Dataset: dataset (GitHub, ncuong23102k5/Phan-loai-rac-thai-). Classes: huu co, tai che.

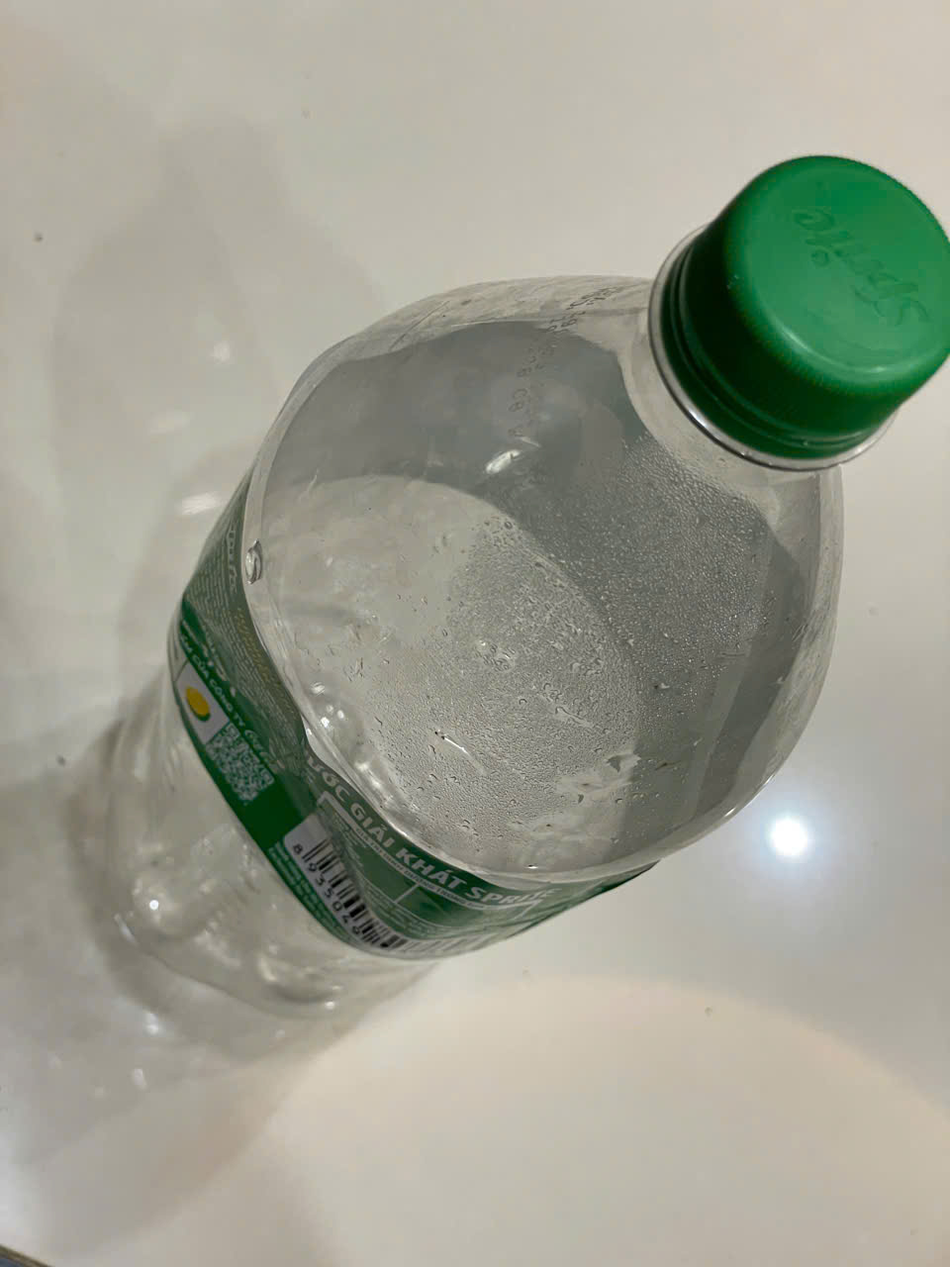
Label: tai che

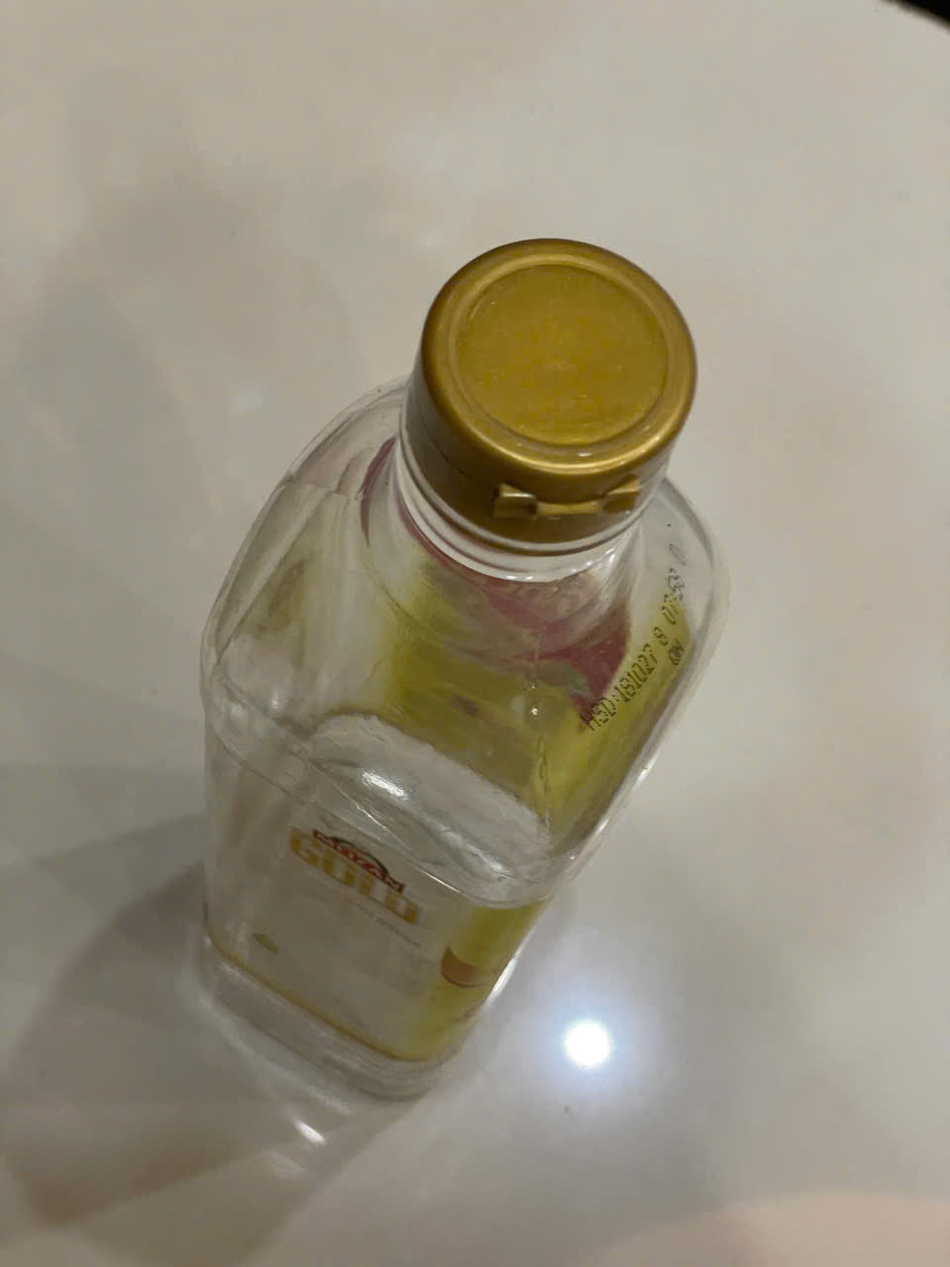
Label: tai che

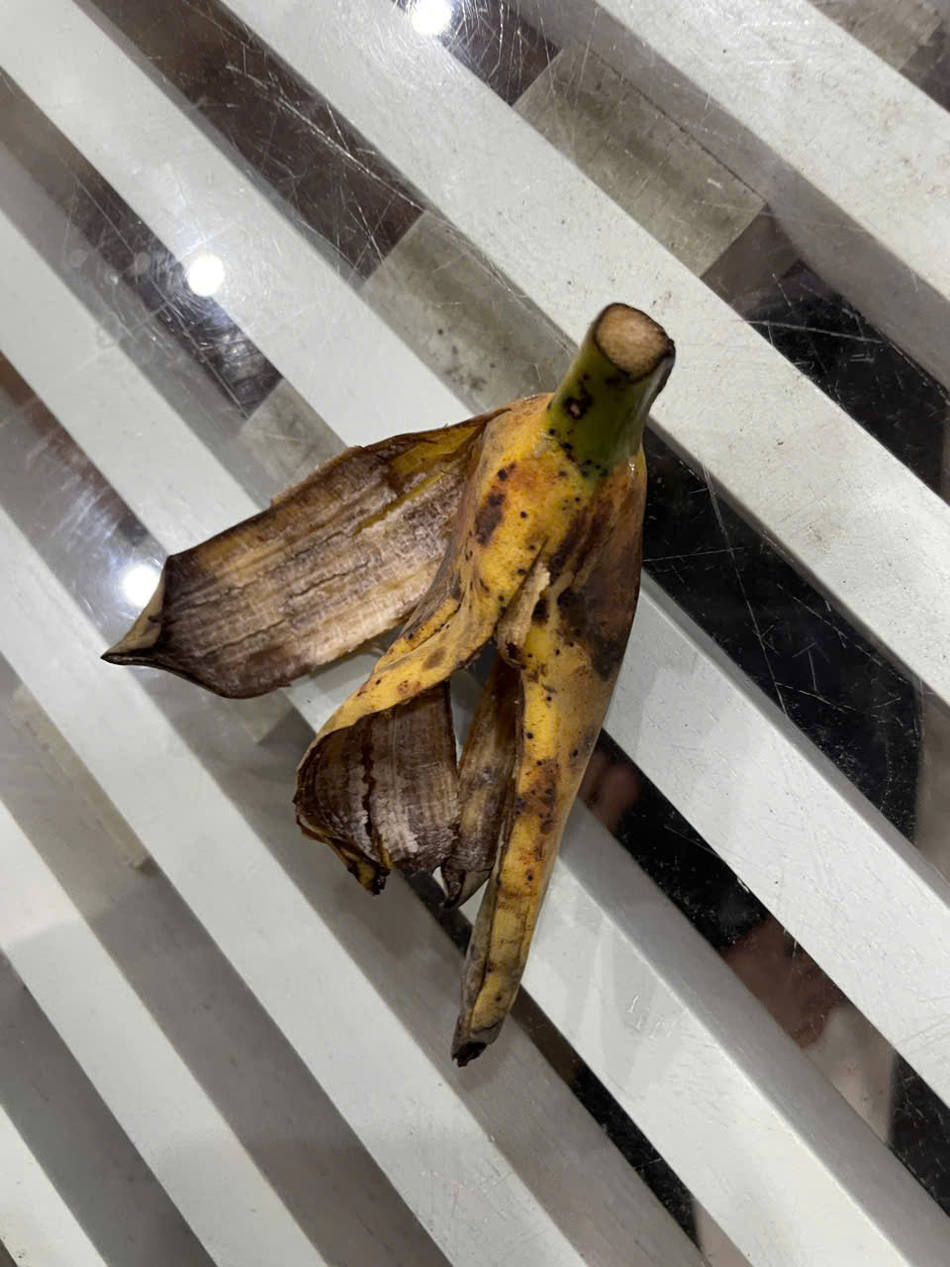
Label: huu co

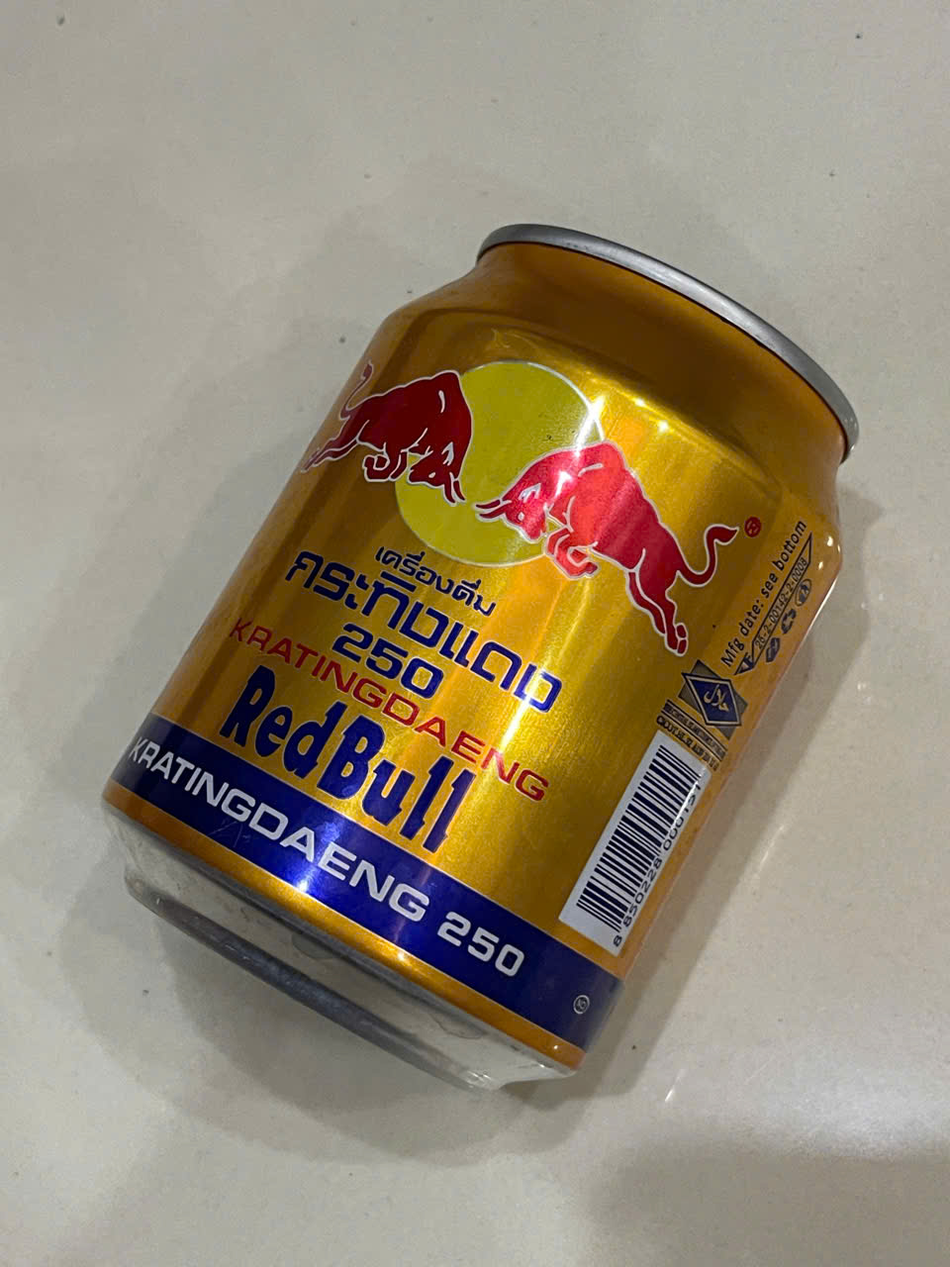
Label: tai che

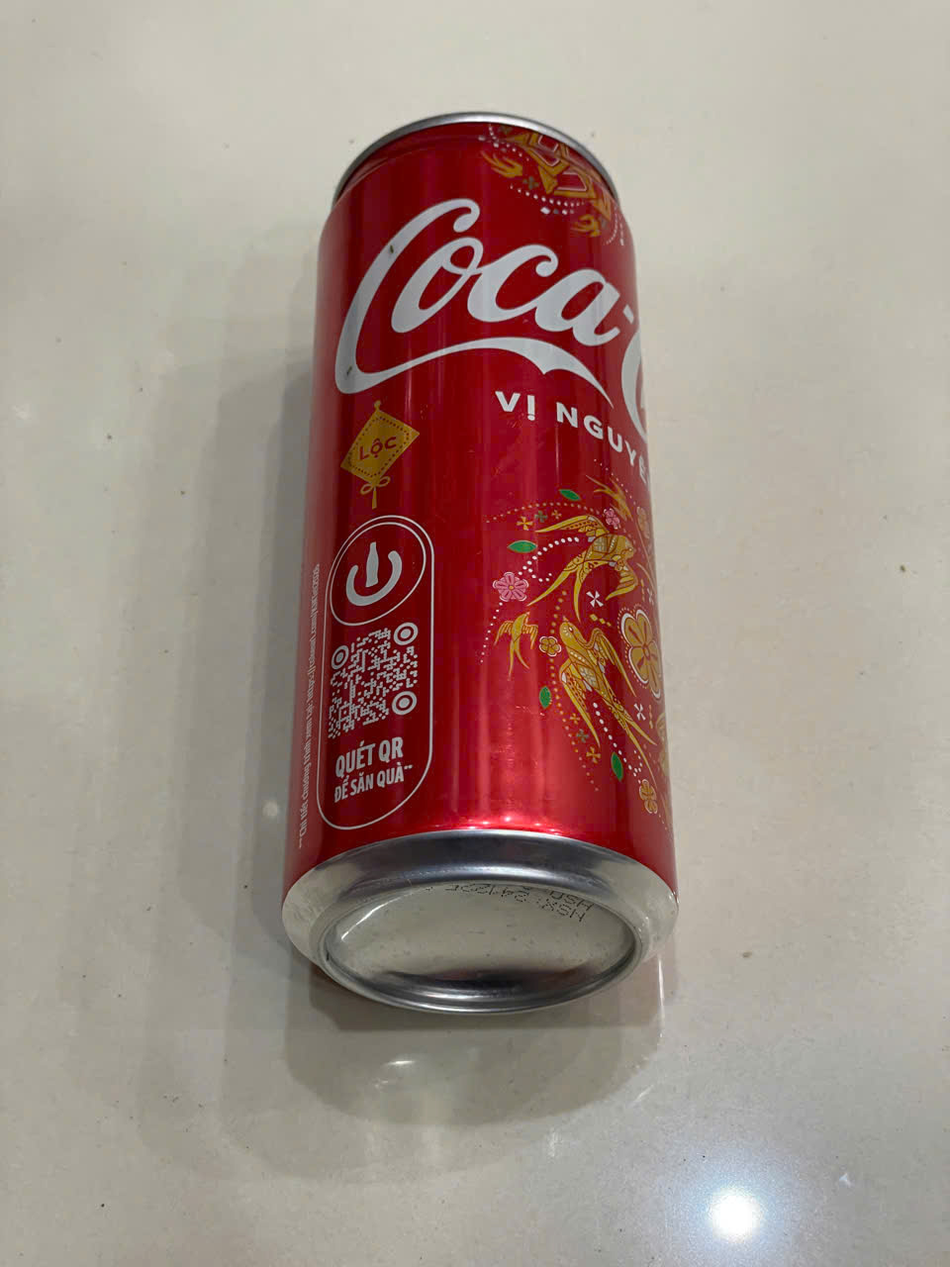
Label: tai che

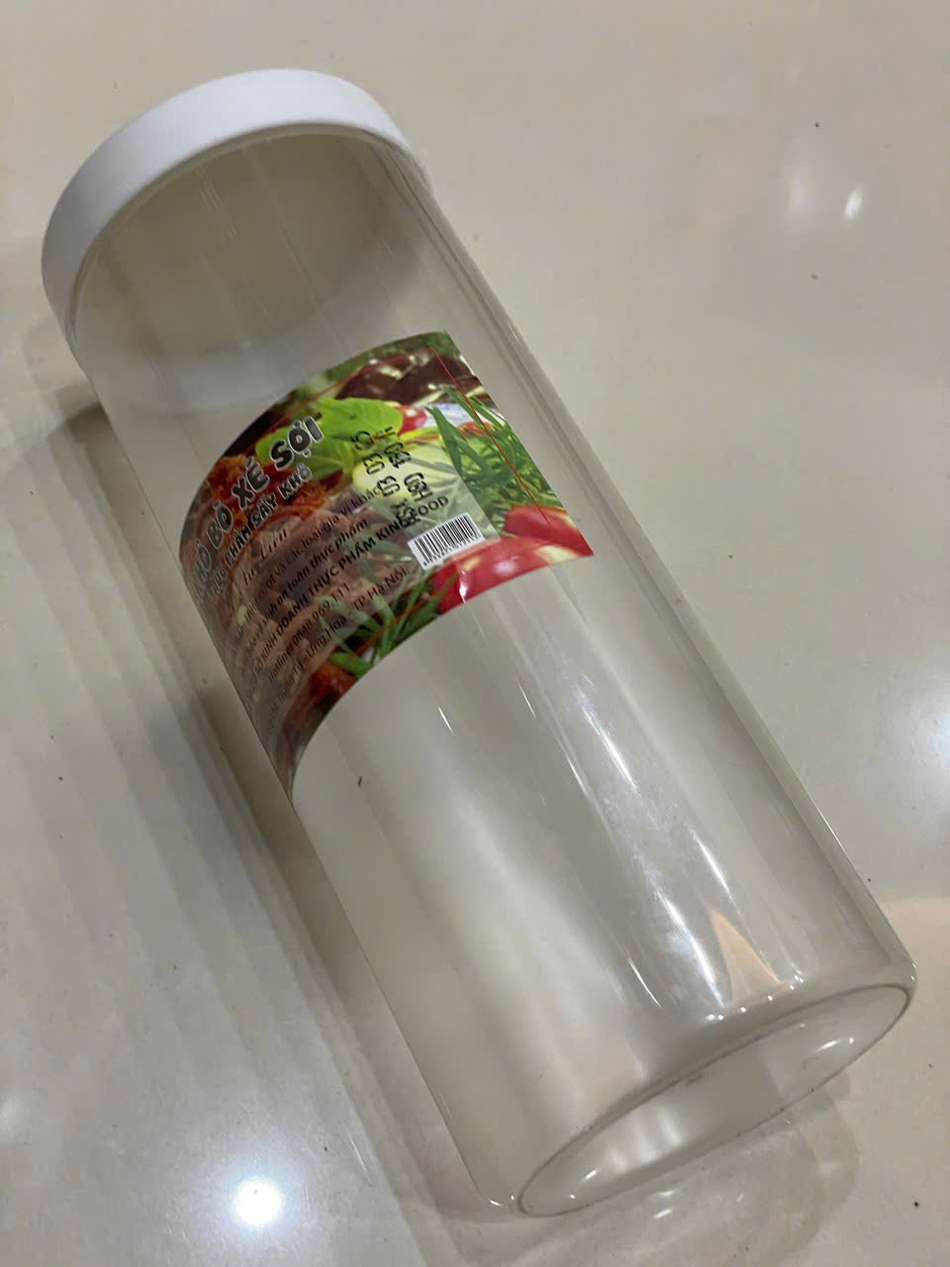
Label: tai che
